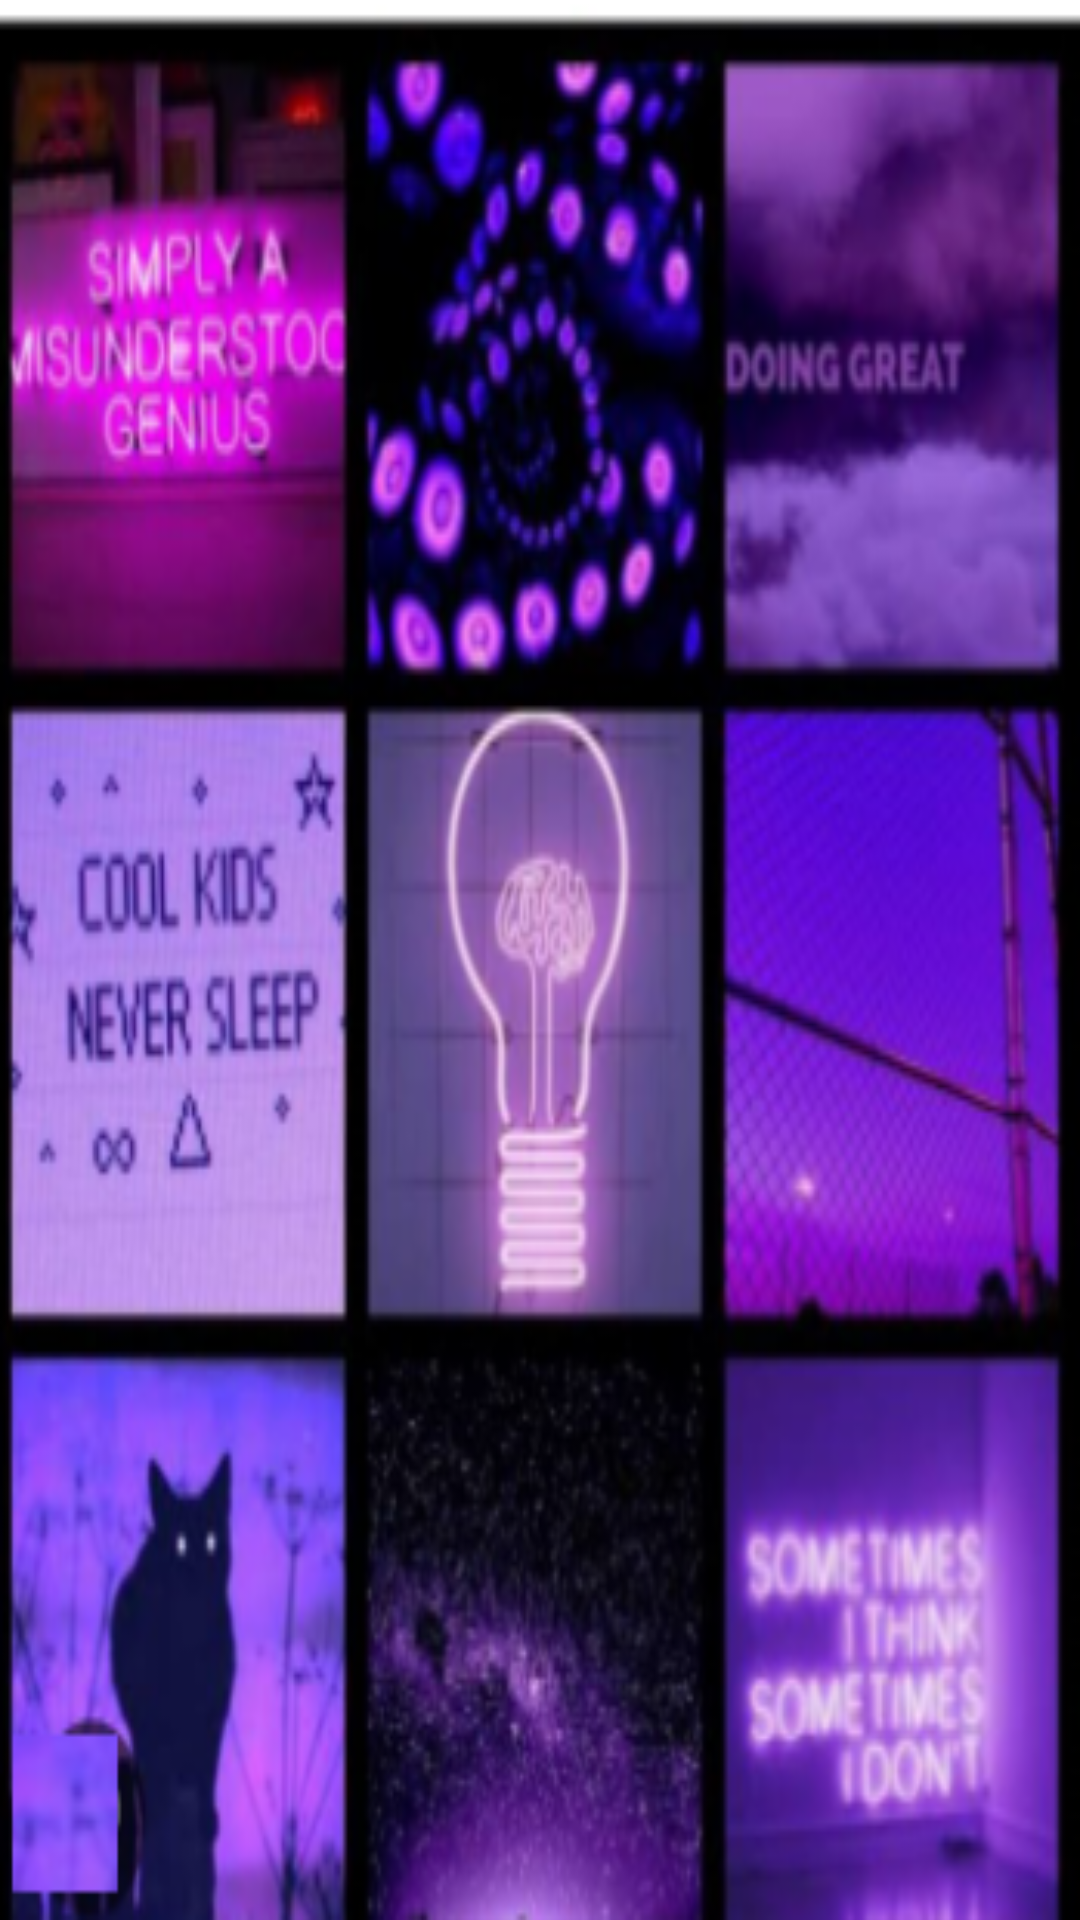

Layout XML and referenced resources for this Android screen:
<!-- AndroidManifest.xml: application theme Theme.RegisterLogin -->
<!-- res/layout/sixthani.xml -->
<?xml version="1.0" encoding="utf-8"?>
<androidx.constraintlayout.widget.ConstraintLayout xmlns:android="http://schemas.android.com/apk/res/android"
    android:layout_width="match_parent"
    android:layout_height="match_parent"
    android:background="@drawable/ani5">

</androidx.constraintlayout.widget.ConstraintLayout>
<!-- resources referenced by this layout -->
<resources>
  <!-- drawable ani5: png bitmap (drawable, 222463 bytes) -->
  <style name="Theme.RegisterLogin" parent="Base.Theme.RegisterLogin" />
  <style name="Base.Theme.RegisterLogin" parent="Theme.AppCompat.Light.NoActionBar">
          
          
      </style>
</resources>
